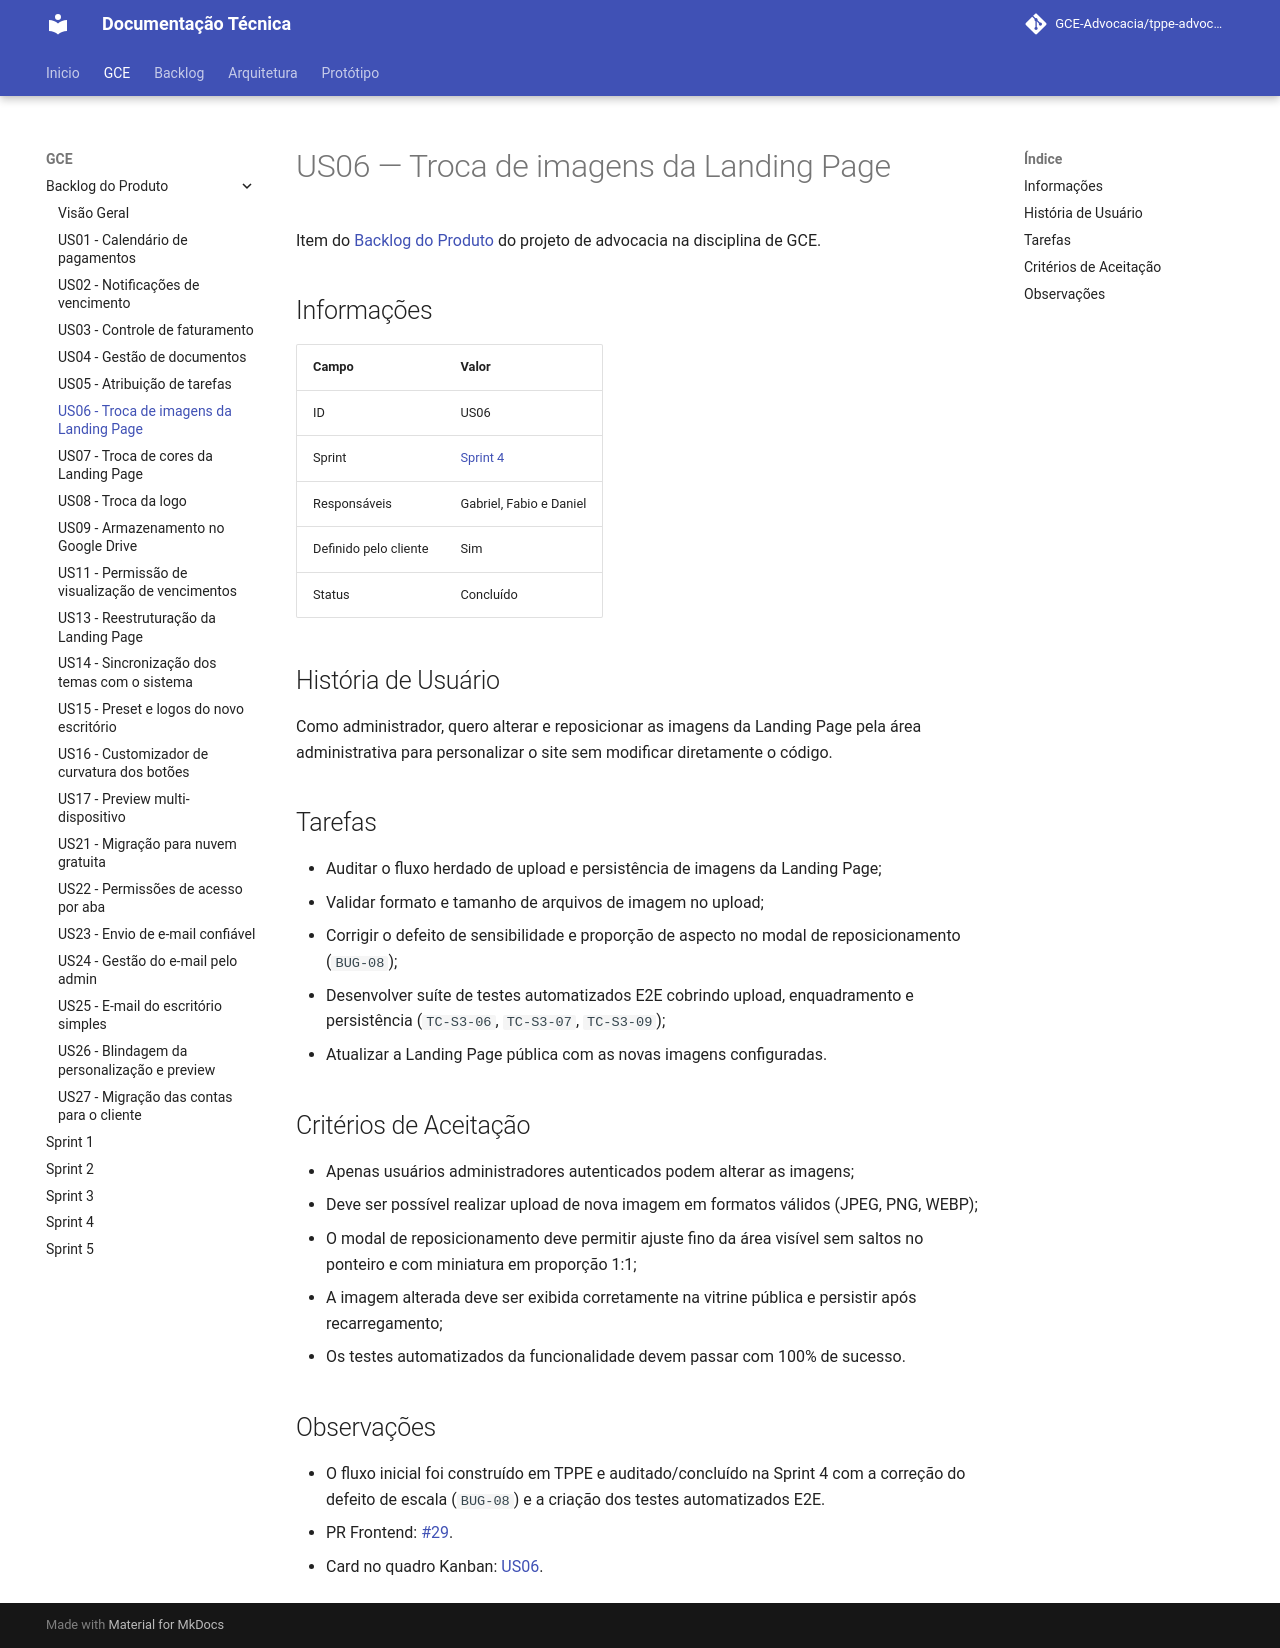

repository: GCE-Advocacia/tppe-advocacia-docs · page: gce/backlog/us06/index.html · generator: mkdocs

# US06 — Troca de imagens da Landing Page

Item do [Backlog do Produto](./index.md) do projeto de advocacia na disciplina de GCE.

## Informações

| Campo | Valor |
|---|---|
| ID | US06 |
| Sprint | [Sprint 4](../sprint-04.md) |
| Responsáveis | Gabriel, Fabio e Daniel |
| Definido pelo cliente | Sim |
| Status | Concluído |

## História de Usuário

Como administrador, quero alterar e reposicionar as imagens da Landing Page pela área administrativa para personalizar o site sem modificar diretamente o código.

## Tarefas

- Auditar o fluxo herdado de upload e persistência de imagens da Landing Page;
- Validar formato e tamanho de arquivos de imagem no upload;
- Corrigir o defeito de sensibilidade e proporção de aspecto no modal de reposicionamento (`BUG-08`);
- Desenvolver suíte de testes automatizados E2E cobrindo upload, enquadramento e persistência (`TC-S3-06`, `TC-S3-07`, `TC-S3-09`);
- Atualizar a Landing Page pública com as novas imagens configuradas.

## Critérios de Aceitação

- Apenas usuários administradores autenticados podem alterar as imagens;
- Deve ser possível realizar upload de nova imagem em formatos válidos (JPEG, PNG, WEBP);
- O modal de reposicionamento deve permitir ajuste fino da área visível sem saltos no ponteiro e com miniatura em proporção 1:1;
- A imagem alterada deve ser exibida corretamente na vitrine pública e persistir após recarregamento;
- Os testes automatizados da funcionalidade devem passar com 100% de sucesso.

## Observações

- O fluxo inicial foi construído em TPPE e auditado/concluído na Sprint 4 com a correção do defeito de escala (`BUG-08`) e a criação dos testes automatizados E2E.
- PR Frontend: [#29](https://github.com/GCE-Advocacia/tppe-advocacia-frontend/pull/29).
- Card no quadro Kanban: [US06](https://github.com/GCE-Advocacia/.github/issues/7).
